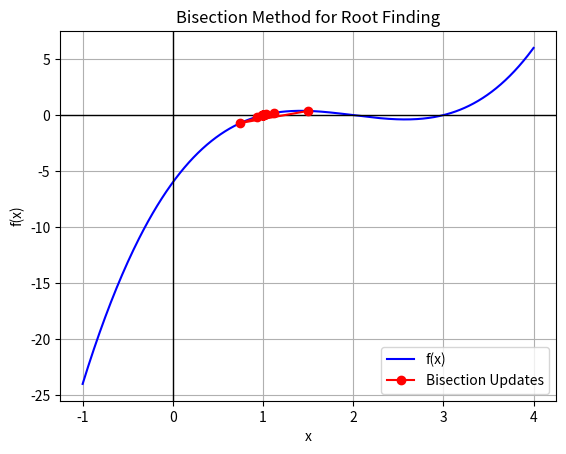

This figure's Python source:

import numpy as np
import matplotlib.pyplot as plt

def f(x):
    return x**3 - 6*x**2 + 11*x - 6

def bisection_method(f, a, b, tol=1e-6, max_iter=100):
    iterations = []
    fa = f(a)
    fb = f(b)

    if fa * fb > 0:
        print("Function has the same sign at both ends of the interval.")
        return None

    for i in range(max_iter):
        m = (a + b) / 2
        fm = f(m)
        iterations.append(m)

        if abs(fm) < tol or abs(b - a) / 2 < tol:
            print(f"Root found at x = {m:.6f} with f(m) = {fm:.6e} after {i+1} iterations")
            break

        if fa * fm < 0:
            b = m
            fb = fm
        else:
            a = m
            fa = fm
    else:
        print("Max iterations reached without converging to desired tolerance.")

    return np.array(iterations)

# Set interval [a, b]
a = 0.0
b = 3.0

# Run bisection method
updates = bisection_method(f, a, b)

# Plotting
x = np.linspace(a - 1, b + 1, 400)
y = f(x)

plt.plot(x, y, label='f(x)', color='blue')
plt.axhline(0, color='black', linewidth=1)
plt.axvline(0, color='black', linewidth=1)

if updates is not None:
    plt.plot(updates, f(updates), 'ro-', label='Bisection Updates')

plt.xlabel('x')
plt.ylabel('f(x)')
plt.title('Bisection Method for Root Finding')
plt.legend()
plt.grid(True)
plt.show()
